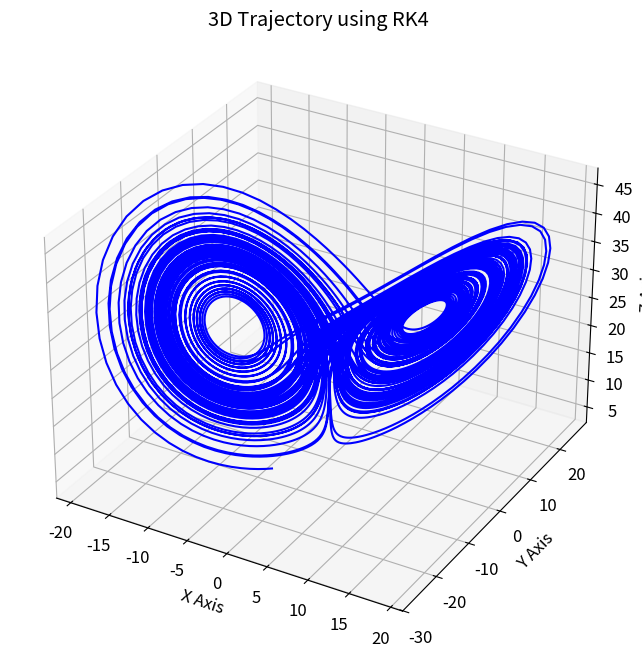
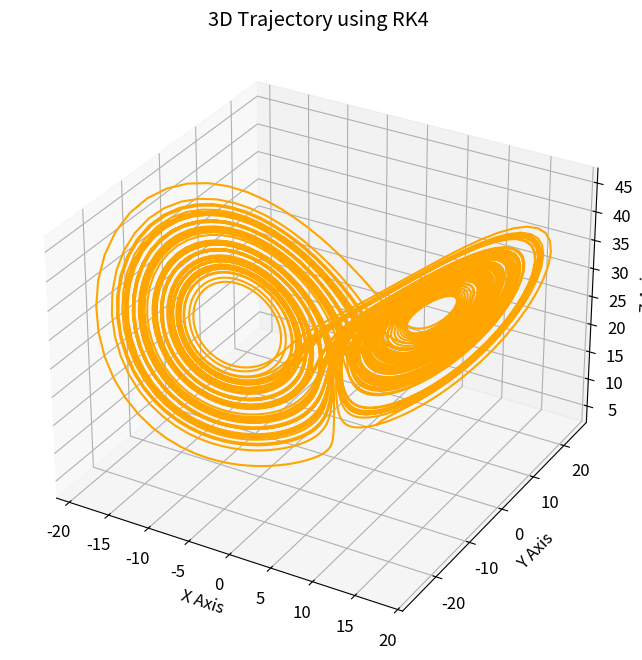

Here is the Python script that generated these plots, in order:
#!/usr/bin/env python3
# -*- coding: utf-8 -*-
"""
Created on Mon Dec 11 15:41:28 2023

@author: jacoboguzowski
"""
import numpy as np
import matplotlib.pyplot as plt

plt.rcParams.update({'font.size': 12})

# Define the classical 4-stage Runge-Kutta method for a system of ODEs
def runge_kutta_4(x_prime, y_prime, z_prime, x0, y0, z0, t0, tf, h):
    """
    Solve the system of ODEs using the classical 4-stage Runge-Kutta method.

    Parameters:
    x_prime, y_prime, z_prime: functions
        The derivative functions for x, y, z respectively. Each must take three arguments (x, y, z).
    x0, y0, z0: float
        Initial conditions for x, y, z.
    t0, tf: float
        Initial and final time.
    h: float
        The step size.

    Returns:
    t: array
        Array of time points where the solution was computed.
    x, y, z: arrays
        Arrays containing the solutions corresponding to each time point in t.
    """
    # Calculate the number of steps (ensure it's an integer)
    n = int((tf - t0) / h)

    # Initialize arrays for time points and solution values
    t = np.linspace(t0, tf, n + 1)
    x = np.zeros(n + 1)
    y = np.zeros(n + 1)
    z = np.zeros(n + 1)

    # Set initial conditions
    x[0], y[0], z[0] = x0, y0, z0

    # Runge-Kutta 4th order method loop
    for i in range(n):
        k1_x = x_prime(x[i], y[i], z[i])
        k1_y = y_prime(x[i], y[i], z[i])
        k1_z = z_prime(x[i], y[i], z[i])

        k2_x = x_prime(x[i] + h/2 * k1_x, y[i] + h/2 * k1_y, z[i] + h/2 * k1_z)
        k2_y = y_prime(x[i] + h/2 * k1_x, y[i] + h/2 * k1_y, z[i] + h/2 * k1_z)
        k2_z = z_prime(x[i] + h/2 * k1_x, y[i] + h/2 * k1_y, z[i] + h/2 * k1_z)

        k3_x = x_prime(x[i] + h/2 * k2_x, y[i] + h/2 * k2_y, z[i] + h/2 * k2_z)
        k3_y = y_prime(x[i] + h/2 * k2_x, y[i] + h/2 * k2_y, z[i] + h/2 * k2_z)
        k3_z = z_prime(x[i] + h/2 * k2_x, y[i] + h/2 * k2_y, z[i] + h/2 * k2_z)

        k4_x = x_prime(x[i] + h * k3_x, y[i] + h * k3_y, z[i] + h * k3_z)
        k4_y = y_prime(x[i] + h * k3_x, y[i] + h * k3_y, z[i] + h * k3_z)
        k4_z = z_prime(x[i] + h * k3_x, y[i] + h * k3_y, z[i] + h * k3_z)

        x[i + 1] = x[i] + (h / 6) * (k1_x + 2 * k2_x + 2 * k3_x + k4_x)
        y[i + 1] = y[i] + (h / 6) * (k1_y + 2 * k2_y + 2 * k3_y + k4_y)
        z[i + 1] = z[i] + (h / 6) * (k1_z + 2 * k2_z + 2 * k3_z + k4_z)

    return t, x, y, z

# Definitions of the ODEs

def x_prime(x,y,z):
    return 10*(y-x)

def y_prime(x,y,z):
    return (28-z)*x-y
def z_prime(x,y,z):
    return x*y -(8/3)*z



# Initial conditions and time span
x0, y0, z0 = -4, -8, 3
t0, tf = 0, 100  # Start and end time
h = 0.01  # Step size

# Solve the ODE
t, x, y, z = runge_kutta_4(x_prime, y_prime, z_prime, x0, y0, z0, t0, tf, h)

# 3D plot for the trajectory
plt.figure(figsize=(10, 8))
ax = plt.axes(projection='3d')
ax.plot3D(x, y, z, 'blue')
ax.set_title('3D Trajectory using RK4')
ax.set_xlabel('X Axis')
ax.set_ylabel('Y Axis')
ax.set_zlabel('Z Axis')
plt.show()



# Initial conditions and time span
x0, y0, z0 = 4, 3, 8
t0, tf = 0, 100  # Start and end time
h = 0.01  # Step size

# Solve the ODE
t, x, y, z = runge_kutta_4(x_prime, y_prime, z_prime, x0, y0, z0, t0, tf, h)

# 3D plot for the trajectory
plt.figure(figsize=(10, 8))
ax = plt.axes(projection='3d')
ax.plot3D(x, y, z, 'orange')
ax.set_title('3D Trajectory using RK4')
ax.set_xlabel('X Axis')
ax.set_ylabel('Y Axis')
ax.set_zlabel('Z Axis')
plt.show()

